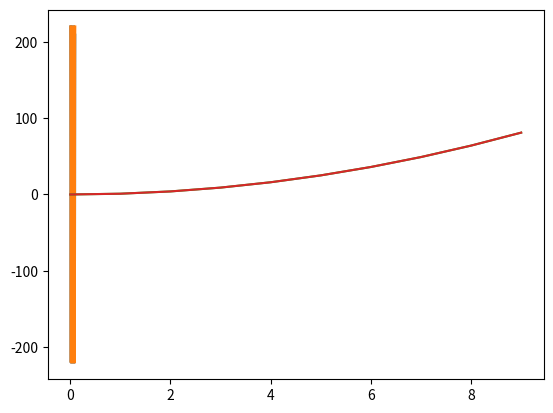

Write the Python code that produced this figure.
"""Лабораторная работа No 6. Использование Python функций
в расчетах инженерных задач."""

import math as ma
import matplotlib.pyplot as plt

"""Цель работы - создавать Python функции и применять их для расчета инженерных задач.

Задачи:

Задача 1. Написать код для решения задачи цепи постоянного тока. Сделать
проверку решения с помощью логических выражений на основе баланса мощностей.

Задача 2. Написать код для решения задачи цепи переменного тока, используя
комплексные значения. Сделать проверку решения с помощью логических
выражений на основе баланса мощностей.

Задача 3. Рассчитать цепь переменного тока, используя мгновенные значения тока и
напряжения с помощью типа переменных массив. Построить основные характеристики.

Именная функция

Функция в python - объект, принимающий аргументы и возвращающий значение.
Обычно функция определяется с помощью инструкции def. Команда return
указывает, что возвращать при вызове этой функции. Python функция может
возвращать любую переменную, объект и даже функцию. Пример простой функции"""

# def myFun(x,y):
#     return x + y
# print(myFun(10, 5))

#Функция не обязательно должна иметь команду return.

# def helloWorldFun():
#     print('hello world')
# fun1 = helloWorldFun()
# print(fun)

"""Тогда переменная fun будет иметь переменную None."""


# def helloWorldFun():
#     print('hello world')
#
#
# fun2 = helloWorldFun()
# print(fun)

"""Аргументы функции"""

"""Функция может принимать произвольное количество аргументов. Стоит отметить,
что есть обязательные аргументы функции и необязательные. Необязательнуые
аргументы функции определяются через оператор присваивания при ее создании."""

# def newFun(a, b, c, d = 5, e = 'test'):
#     print(a, b, c ,d ,e)
#
# print(newFun(1, 4, 3, e = 'other'))

"""Можно передавать произвольное количество неименованных и именованных
аргументов. Для произвольного количества не именованных аргументов
используют обозначение *args, а для именованных **kwargs. Тогда в теле цикла
будут доступные переменные args (это кортеж с переданными данными) и kwargs
(это словарь, где ключ название переменной, а значение словаря это значение
переданной переменной)"""

# def newFun(*args, **kwargs):
#     print(args, kwargs)
#     return args, kwargs
#
# s = newFun(1, 'dva', (32, 33), k = 2, d = 'tri')
# print(s)

"""Написать функцию, которая принимает значений амплитуды, времени и частоты и
выдает расcчитанное значение по формуле 𝑢 = 𝑈𝑚𝑎𝑥𝑐𝑜𝑠(2𝜋𝑓1𝑡). Построить график
этой функции."""


u_max = 220
f1 = 50
def source(u_max, time, freq):
    """Эта функция расчитывает значение напряжения по заданным
    параметрам:
    u_max - амплитуда
    time - текущее вермя,
    freq -частота"""
    return u_max * ma.cos(2 * ma.pi * freq * time)

data = ([source(u_max, t/1000, f1) for t in range(100)] , [t/1000 for t in range(100)])

plt.plot(data[1], data[0])
plt.show()

source.__doc__

'Эта функция рассчитывает значение напряжения по заданным\n параметрам:\n u_max - амплитуда\n time - текущее время,\n freq -частота'

"""
1. Написать функцию для создания последовательности времени как тип
переменной список. На входе эта переменная получает нулевое значение
времени, конечное значение времени и количество точек в этой
последовательности. Эта функция должна выдавать список со значениями
времени.
2. Написать функцию которая выдает список со значениями, рассчитанными по
формуле 𝑢 = 𝑈𝑚𝑎𝑥𝑐𝑜𝑠(2𝜋𝑓1𝑡). Аргументы у этой функции должны быть
амплитуда, список значений времени и частота."""

def CreateTimeList(t_start, t_stop, points = 100):
    time_list = [t_start]
    step = (t_stop - t_start) / points
    for i in range(points):
        time_list.append(time_list[i]+step)
    return time_list

a = CreateTimeList(1,10,100)
print(a)


def source_list(u_max, time_list, freq):
    data = []
    for t in time_list:
        value = u_max * ma.cos(2* ma.pi * freq * t)
        data.append(value)
    return data

time_list = CreateTimeList(0, 0.1, points=100)
data = source_list(u_max, time_list, f1)
print(time_list, data)
plt.plot(time_list, data)
plt.show()


"""Lambda-функции"""

"""Любая функция типа
def myFun(agr1, arg2, argN ...):
    <code>
    return expression
может быть переписана в более компактном виде, используя Lambda-функции.
myFun = lambda arg1, arg2, argN, ...: expression"""

def orderFun(x, order=2):
    return x ** order

orderFun_lambda = lambda x, order: x**order

y1 = []
y2 = []

x_list = range(10)
for x in x_list:
    y1.append(orderFun(x, 2))
    y2.append(orderFun_lambda(x, 2))

plt.plot(x_list, y1, x_list, y2)
plt.show()

def L(x, n):
    s = 0
    for i in range (1, n+1):
        s += (1.0/i)*(x/(1.0+x))**i
    return s

"""Дополнительное задание на лабораторной. Вывести количество сочетаний элементов списка списков"""

def combinations_from_list_of_lists(*args: list) -> list:

    #Расчёт максимального размера результата (количество сочетаний списков)

    args = list(args)
    sum_length = len(args[0])
    for i in range(1, len(args)):
        sum_length *= len(args[i])

    #Расчёт максимального размера результата (количество сочетаний списков)

    if len(args) == 1:
        return args[0]

    #Начало расчёта

    res = []
    for i in range(len(args[0])):
        prom = []
        for j in range(len(args[1])):
            prom.append(args[0][i])
            prom.append(args[1][j])
            res.append(prom)
            prom = []
    args.pop(1)
    args[0] = res

    #Цикл добавляющий в списки первого подсписка элементы следующего подсписка (перебор)
    #Также он присваивает резльтат первому подсписку и удаляет следующий
    #Пока длина первого подсписка меньше суммарной длины

    while len(args[0]) < sum_length:
        prom = []
        for i in range(len(args[0])):
            for j in range(len(args[1])):
                srom = args[0][i].copy()
                srom.append(args[1][j])
                prom.append(srom)
        args[0] = prom
        args.pop(1)

    return args[0]

a = combinations_from_list_of_lists([1, 2, 3], [4, 6, 6, 6])
print()
print(a)